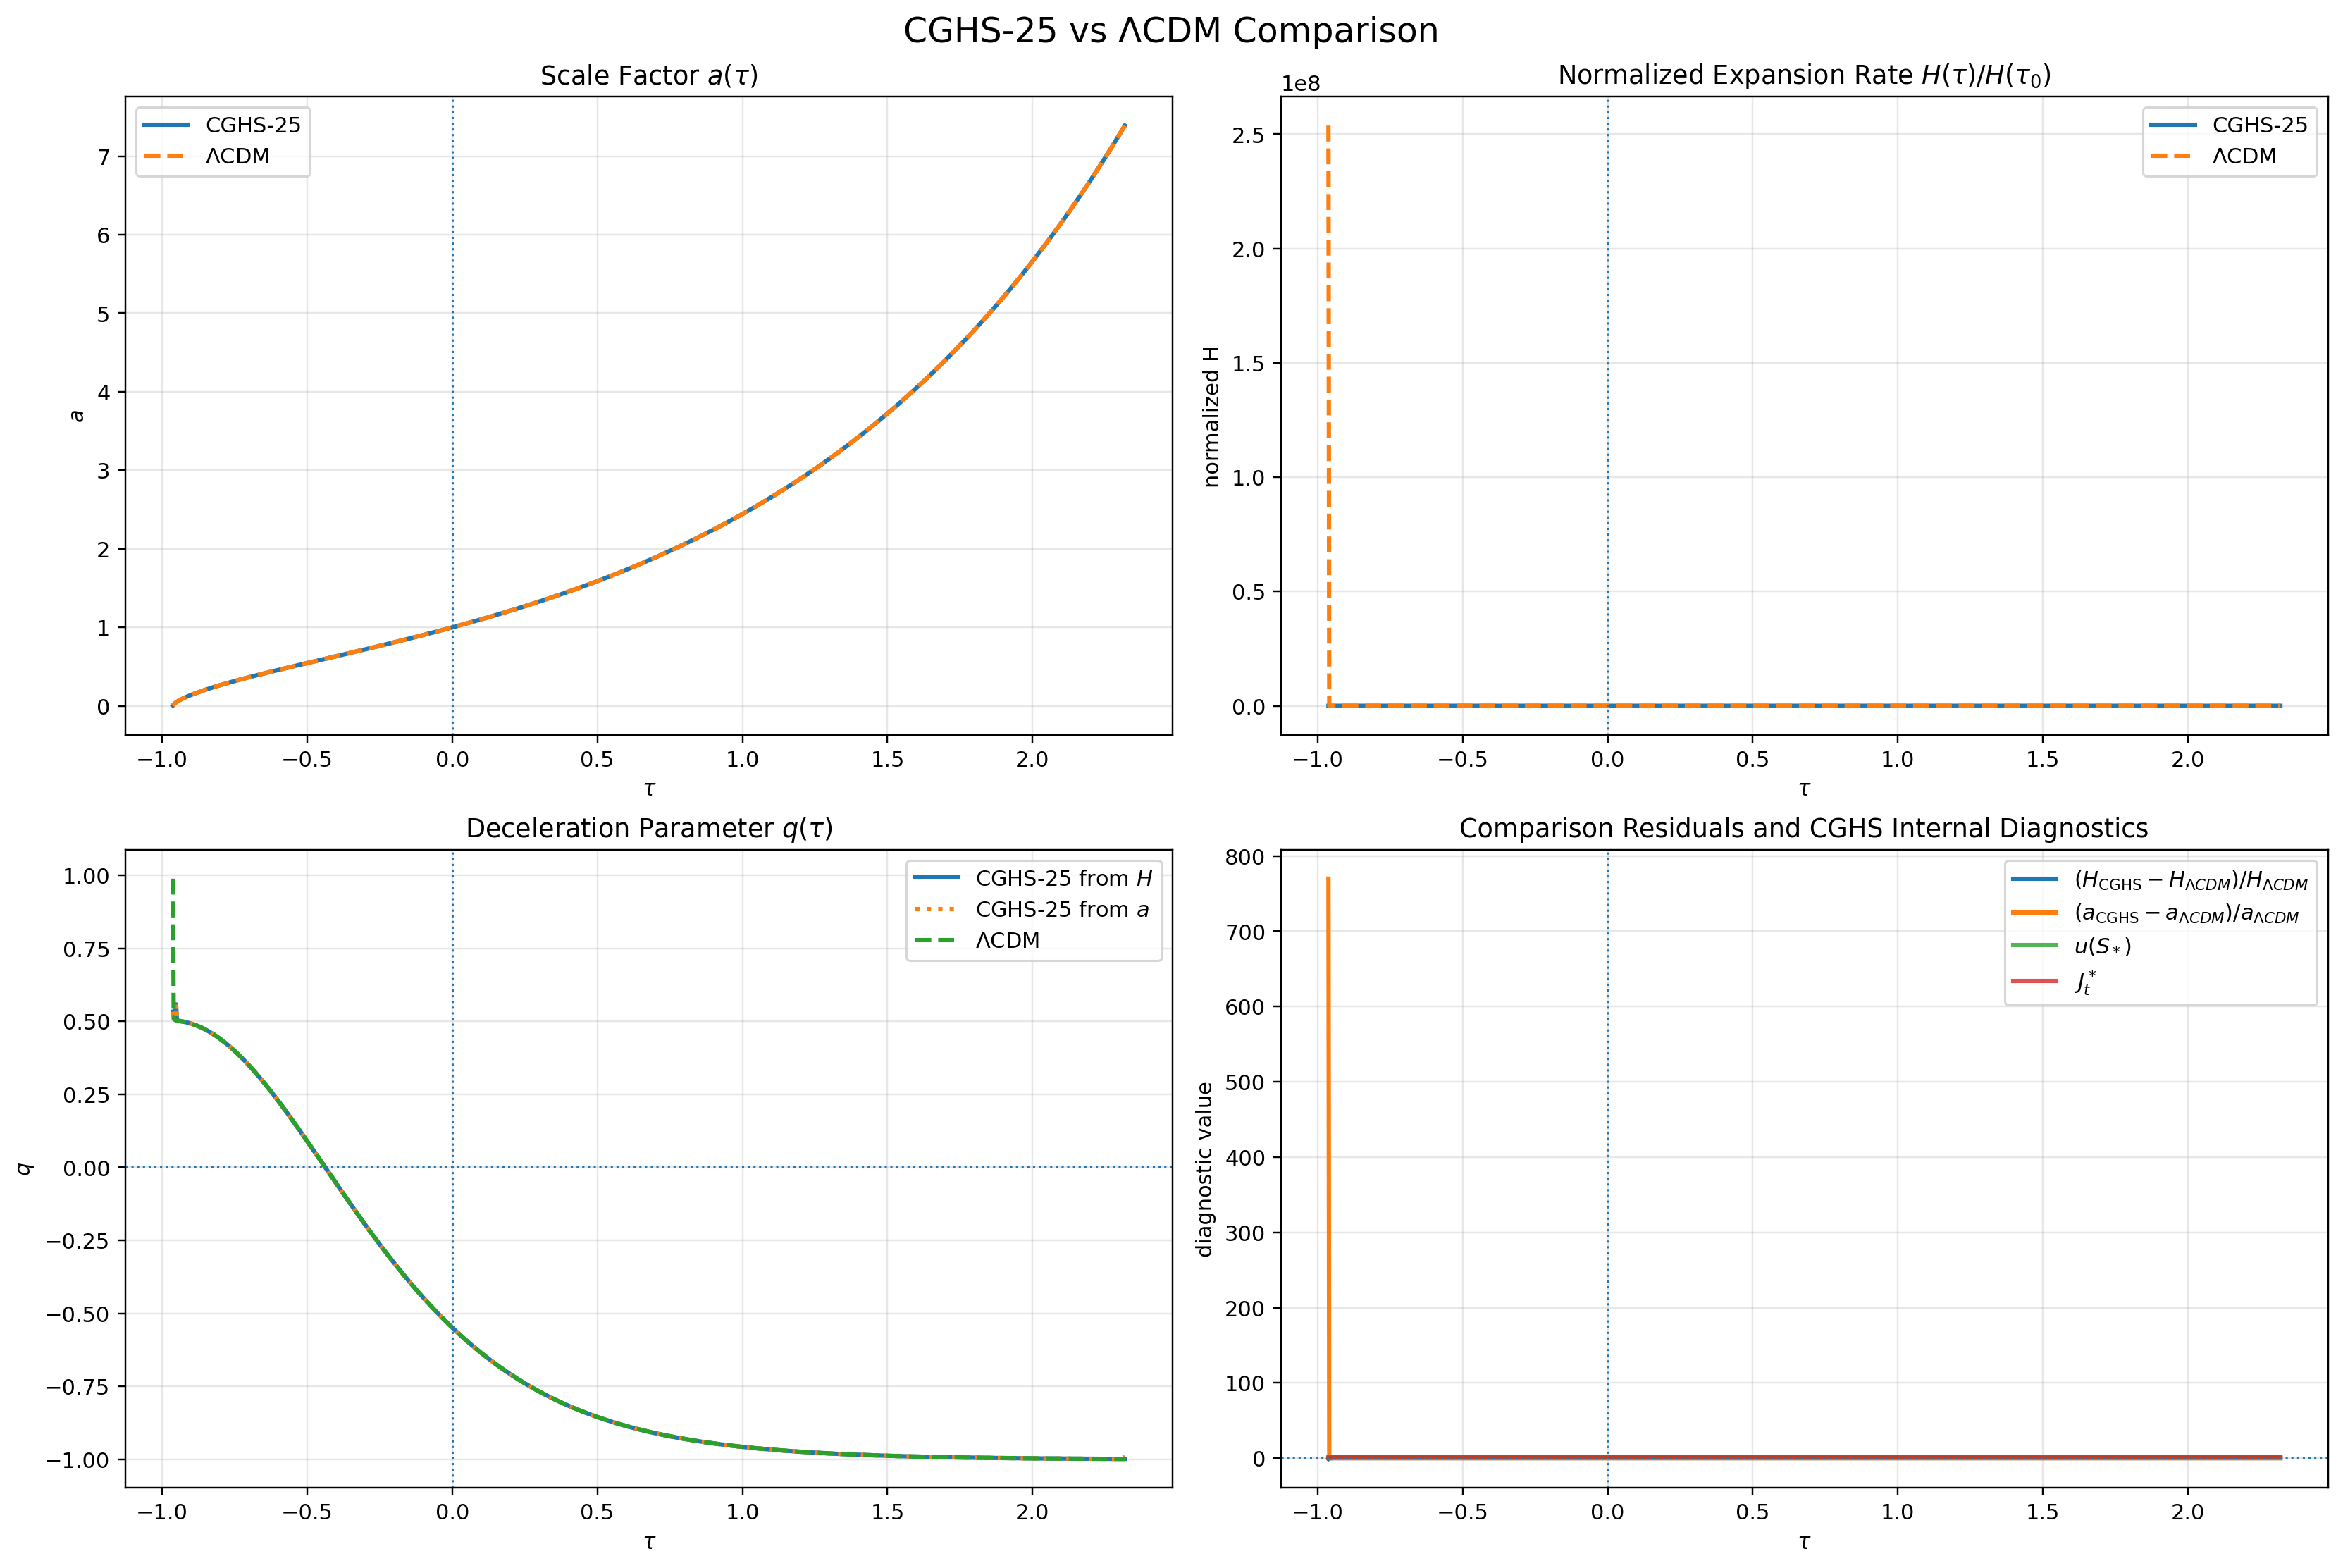

Write the Python code that produced this figure.
import numpy as np
import matplotlib.pyplot as plt
from scipy.optimize import brentq

# ============================================================
# CGHS-25 vs LCDM Comparison Script
# ------------------------------------------------------------
# Computes the stable attractor branch S_*(G), reconstructs
# emergent physical time tau(G), and compares:
#
#   1. a(tau)
#   2. H_eff(tau)
#   3. q(tau)
#
# against a reference flat LCDM model.
#
# Output:
#   cghs25_lcdm_comparison.png
# ============================================================

# ============================================================
# Parameters
# ============================================================
Omega_r0 = 9.0e-5
Omega_m0 = 0.30
Omega_L  = 0.70

# Hilbert-ordering dynamics
sigma   = 0.15
p_src   = 0.80
mu      = 3.00
nu      = 0.05
S_inf   = 8.00
S_c     = 1.50
width   = 0.35

# Semi-analytic transition proxy in G
G_c     = -5.0
dG_gate = 1.00

# Time-current parameters
beta_t  = 0.80
gamma_t = 1.20
J_inf   = 1.00

# Domain
G_min, G_max = -12.0, 2.0
nG = 1400

OUTFILE = "cghs25_lcdm_comparison.png"


# ============================================================
# Core functions
# ============================================================
def logistic(x):
    return 1.0 / (1.0 + np.exp(-x))

def u_of_S(S):
    return logistic((S - S_c) / width)

def u_of_G(G):
    return logistic((G - G_c) / dG_gate)

def source_term(G):
    return sigma * np.exp(-p_src * G)

def E2_from_u(G, u):
    return (
        Omega_r0 * np.exp(-4.0 * G)
        + Omega_m0 * np.exp(-3.0 * G)
        + Omega_L * u
    )

def E2(G, S):
    return E2_from_u(G, u_of_S(S))

def E(G, S):
    return np.sqrt(np.maximum(E2(G, S), 1.0e-14))

def vacuum_pull(G, S):
    return mu * (S_inf * u_of_S(S) - S)

def damping(G, S):
    return -nu * E(G, S) * S

def dS_dlambda(G, S):
    return source_term(G) + vacuum_pull(G, S) + damping(G, S)

def rhs_partial_S(G, S, eps=1.0e-5):
    return (dS_dlambda(G, S + eps) - dS_dlambda(G, S - eps)) / (2.0 * eps)

def attractor_analytic(G):
    uG = u_of_G(G)
    E_bg = np.sqrt(np.maximum(E2_from_u(G, uG), 1.0e-14))
    return (source_term(G) + mu * S_inf * uG) / (mu + nu * E_bg)

def J_star_from_S(S):
    u = u_of_S(S)
    return J_inf + (beta_t / gamma_t) * u * (1.0 - u)

def H_eff(G, S):
    return E(G, S) / J_star_from_S(S)

def fractions(G, S):
    u = u_of_S(S)
    Er = Omega_r0 * np.exp(-4.0 * G)
    Em = Omega_m0 * np.exp(-3.0 * G)
    EL = Omega_L * u
    Etot = Er + Em + EL
    return Er / Etot, Em / Etot, EL / Etot


# ============================================================
# Numerical fixed-point branch
# ============================================================
def find_fixed_point_for_G(G, S_hint=None):
    S_lo, S_hi = 0.0, max(1.5 * S_inf, 20.0)
    grid = np.linspace(S_lo, S_hi, 1800)
    vals = np.array([dS_dlambda(G, s) for s in grid])

    brackets = []
    for i in range(len(grid) - 1):
        f1, f2 = vals[i], vals[i + 1]
        if np.isnan(f1) or np.isnan(f2):
            continue
        if f1 == 0.0:
            brackets.append((grid[i], grid[i]))
        elif f1 * f2 < 0.0:
            brackets.append((grid[i], grid[i + 1]))

    roots = []
    for a, b in brackets:
        if a == b:
            roots.append(a)
        else:
            try:
                roots.append(brentq(lambda s: dS_dlambda(G, s), a, b, maxiter=200))
            except ValueError:
                pass

    if not roots:
        s_est = attractor_analytic(G)
        return float(np.clip(s_est, S_lo, S_hi))

    #roots = sorted(set(np.round(r, 10) for r in roots)))
    roots = sorted(set(np.round(r, 10) for r in roots))
    stable_roots = [r for r in roots if rhs_partial_S(G, r) < 0.0]
    candidates = stable_roots if stable_roots else roots

    if S_hint is None:
        # choose the lowest stable root by default
        return float(candidates[0])

    return float(min(candidates, key=lambda r: abs(r - S_hint)))


def compute_branch(G_vals):
    S_num = np.zeros_like(G_vals)
    slope = np.zeros_like(G_vals)

    prev = None
    for i, G in enumerate(G_vals):
        root = find_fixed_point_for_G(G, S_hint=prev)
        S_num[i] = root
        slope[i] = rhs_partial_S(G, root)
        prev = root

    return S_num, slope


# ============================================================
# Build CGHS attractor history
# ============================================================
G = np.linspace(G_min, G_max, nG)
a = np.exp(G)

S_num, slope_num = compute_branch(G)
u_num = u_of_S(S_num)
J_num = J_star_from_S(S_num)
E_num = E(G, S_num)
H_num = H_eff(G, S_num)

# Emergent time:
#   dG/dlambda = E
#   dtau/dlambda = J
# so
#   dtau/dG = J/E
dG_step = G[1] - G[0]
dtau_dG = J_num / np.maximum(E_num, 1.0e-14)

tau = np.zeros_like(G)
tau[1:] = np.cumsum(0.5 * (dtau_dG[1:] + dtau_dG[:-1]) * dG_step)

# Shift so that today (a=1, G=0) is tau = 0
idx_today = np.argmin(np.abs(G - 0.0))
tau = tau - tau[idx_today]

# Numerical derivatives with respect to tau
def safe_gradient(y, x):
    return np.gradient(y, x, edge_order=2)

a_tau = a
H_tau = H_num

da_dtau = safe_gradient(a_tau, tau)
dH_dtau = safe_gradient(H_tau, tau)

# q = - a a'' / a'^2 = -1 - (1/H^2) dH/dtau
q_cghs = -1.0 - dH_dtau / np.maximum(H_tau**2, 1.0e-14)

# Alternative consistency check from a'' if wanted
d2a_dtau2 = safe_gradient(da_dtau, tau)
q_from_a = -a_tau * d2a_dtau2 / np.maximum(da_dtau**2, 1.0e-14)

fr = np.zeros_like(G)
fm = np.zeros_like(G)
fL = np.zeros_like(G)
for i, (g, s) in enumerate(zip(G, S_num)):
    fr[i], fm[i], fL[i] = fractions(g, s)


# ============================================================
# Reference flat LCDM model
# ------------------------------------------------------------
# Use same present-day densities:
#   E_LCDM(a)^2 = Om_r a^-4 + Om_m a^-3 + Om_L
#
# with physical time tau_LCDM from
#   dtau/dG = 1 / E_LCDM
# because dG/dtau = H/H0 = E_LCDM
# ============================================================
def E_lcdm_of_G(G):
    return np.sqrt(np.maximum(
        Omega_r0 * np.exp(-4.0 * G)
        + Omega_m0 * np.exp(-3.0 * G)
        + Omega_L,
        1.0e-14
    ))

E_lcdm = E_lcdm_of_G(G)
dtau_dG_lcdm = 1.0 / np.maximum(E_lcdm, 1.0e-14)

tau_lcdm = np.zeros_like(G)
tau_lcdm[1:] = np.cumsum(0.5 * (dtau_dG_lcdm[1:] + dtau_dG_lcdm[:-1]) * dG_step)
tau_lcdm = tau_lcdm - tau_lcdm[idx_today]

H_lcdm = E_lcdm

dH_lcdm_dtau = safe_gradient(H_lcdm, tau_lcdm)
q_lcdm = -1.0 - dH_lcdm_dtau / np.maximum(H_lcdm**2, 1.0e-14)


# ============================================================
# Interpolate both models onto a common tau grid
# ============================================================
tau_min = max(np.min(tau), np.min(tau_lcdm))
tau_max = min(np.max(tau), np.max(tau_lcdm))
tau_common = np.linspace(tau_min, tau_max, 1200)

# Need monotone tau arrays for interpolation
sort_cghs = np.argsort(tau)
sort_lcdm = np.argsort(tau_lcdm)

tau_cghs_sorted = tau[sort_cghs]
a_cghs_sorted = a_tau[sort_cghs]
H_cghs_sorted = H_tau[sort_cghs]
q_cghs_sorted = q_cghs[sort_cghs]
q2_cghs_sorted = q_from_a[sort_cghs]
u_cghs_sorted = u_num[sort_cghs]
J_cghs_sorted = J_num[sort_cghs]

tau_lcdm_sorted = tau_lcdm[sort_lcdm]
a_lcdm_sorted = a[sort_lcdm]
H_lcdm_sorted = H_lcdm[sort_lcdm]
q_lcdm_sorted = q_lcdm[sort_lcdm]

a_cghs_i = np.interp(tau_common, tau_cghs_sorted, a_cghs_sorted)
H_cghs_i = np.interp(tau_common, tau_cghs_sorted, H_cghs_sorted)
q_cghs_i = np.interp(tau_common, tau_cghs_sorted, q_cghs_sorted)
q2_cghs_i = np.interp(tau_common, tau_cghs_sorted, q2_cghs_sorted)
u_cghs_i = np.interp(tau_common, tau_cghs_sorted, u_cghs_sorted)
J_cghs_i = np.interp(tau_common, tau_cghs_sorted, J_cghs_sorted)

a_lcdm_i = np.interp(tau_common, tau_lcdm_sorted, a_lcdm_sorted)
H_lcdm_i = np.interp(tau_common, tau_lcdm_sorted, H_lcdm_sorted)
q_lcdm_i = np.interp(tau_common, tau_lcdm_sorted, q_lcdm_sorted)

# Normalize H for shape comparison
H_cghs_norm = H_cghs_i / H_cghs_i[np.argmin(np.abs(tau_common))]
H_lcdm_norm = H_lcdm_i / H_lcdm_i[np.argmin(np.abs(tau_common))]

# Relative differences
eps = 1.0e-12
rel_H_diff = (H_cghs_i - H_lcdm_i) / np.maximum(H_lcdm_i, eps)
rel_a_diff = (a_cghs_i - a_lcdm_i) / np.maximum(a_lcdm_i, eps)


# ============================================================
# Plot
# ============================================================
fig, axs = plt.subplots(2, 2, figsize=(15, 10), constrained_layout=True)

# Panel 1: a(tau)
ax = axs[0, 0]
ax.plot(tau_common, a_cghs_i, label="CGHS-25", linewidth=2)
ax.plot(tau_common, a_lcdm_i, "--", label=r"$\Lambda$CDM", linewidth=2)
ax.axvline(0.0, linestyle=":", linewidth=1)
ax.set_title(r"Scale Factor $a(\tau)$")
ax.set_xlabel(r"$\tau$")
ax.set_ylabel(r"$a$")
ax.grid(alpha=0.3)
ax.legend()

# Panel 2: H(tau)
ax = axs[0, 1]
ax.plot(tau_common, H_cghs_norm, label="CGHS-25", linewidth=2)
ax.plot(tau_common, H_lcdm_norm, "--", label=r"$\Lambda$CDM", linewidth=2)
ax.axvline(0.0, linestyle=":", linewidth=1)
ax.set_title(r"Normalized Expansion Rate $H(\tau)/H(\tau_0)$")
ax.set_xlabel(r"$\tau$")
ax.set_ylabel("normalized H")
ax.grid(alpha=0.3)
ax.legend()

# Panel 3: q(tau)
ax = axs[1, 0]
ax.plot(tau_common, q_cghs_i, label="CGHS-25 from $H$", linewidth=2)
ax.plot(tau_common, q2_cghs_i, ":", label="CGHS-25 from $a$", linewidth=2)
ax.plot(tau_common, q_lcdm_i, "--", label=r"$\Lambda$CDM", linewidth=2)
ax.axhline(0.0, linestyle=":", linewidth=1)
ax.axvline(0.0, linestyle=":", linewidth=1)
ax.set_title(r"Deceleration Parameter $q(\tau)$")
ax.set_xlabel(r"$\tau$")
ax.set_ylabel(r"$q$")
ax.grid(alpha=0.3)
ax.legend()

# Panel 4: residual diagnostics
ax = axs[1, 1]
ax.plot(tau_common, rel_H_diff, label=r"$(H_{\rm CGHS}-H_{\Lambda CDM})/H_{\Lambda CDM}$", linewidth=2)
ax.plot(tau_common, rel_a_diff, label=r"$(a_{\rm CGHS}-a_{\Lambda CDM})/a_{\Lambda CDM}$", linewidth=2)
ax.plot(tau_common, u_cghs_i, label=r"$u(S_*)$", linewidth=2, alpha=0.8)
ax.plot(tau_common, J_cghs_i, label=r"$J_t^*$", linewidth=2, alpha=0.8)
ax.axhline(0.0, linestyle=":", linewidth=1)
ax.axvline(0.0, linestyle=":", linewidth=1)
ax.set_title("Comparison Residuals and CGHS Internal Diagnostics")
ax.set_xlabel(r"$\tau$")
ax.set_ylabel("diagnostic value")
ax.grid(alpha=0.3)
ax.legend()

fig.suptitle("CGHS-25 vs ΛCDM Comparison", fontsize=16)
fig.savefig(OUTFILE, dpi=220, bbox_inches="tight")
print(f"Saved: {OUTFILE}")

# ============================================================
# Text summary
# ============================================================
today_idx_common = np.argmin(np.abs(tau_common))
print("\n--- CGHS-25 vs LCDM summary ---")
print(f"tau range overlap          = [{tau_min:.6f}, {tau_max:.6f}]")
print(f"a_CGHS(today)              = {a_cghs_i[today_idx_common]:.6f}")
print(f"a_LCDM(today)              = {a_lcdm_i[today_idx_common]:.6f}")
print(f"H_CGHS(today)              = {H_cghs_i[today_idx_common]:.6f}")
print(f"H_LCDM(today)              = {H_lcdm_i[today_idx_common]:.6f}")
print(f"q_CGHS(today)              = {q_cghs_i[today_idx_common]:.6f}")
print(f"q_LCDM(today)              = {q_lcdm_i[today_idx_common]:.6f}")
print(f"max |relative H diff|      = {np.max(np.abs(rel_H_diff)):.6e}")
print(f"max |relative a diff|      = {np.max(np.abs(rel_a_diff)):.6e}")
print(f"J_t early / late           = {J_num[0]:.6f} / {J_num[-1]:.6f}")
print(f"u(S_*) early / late        = {u_num[0]:.6f} / {u_num[-1]:.6f}")
